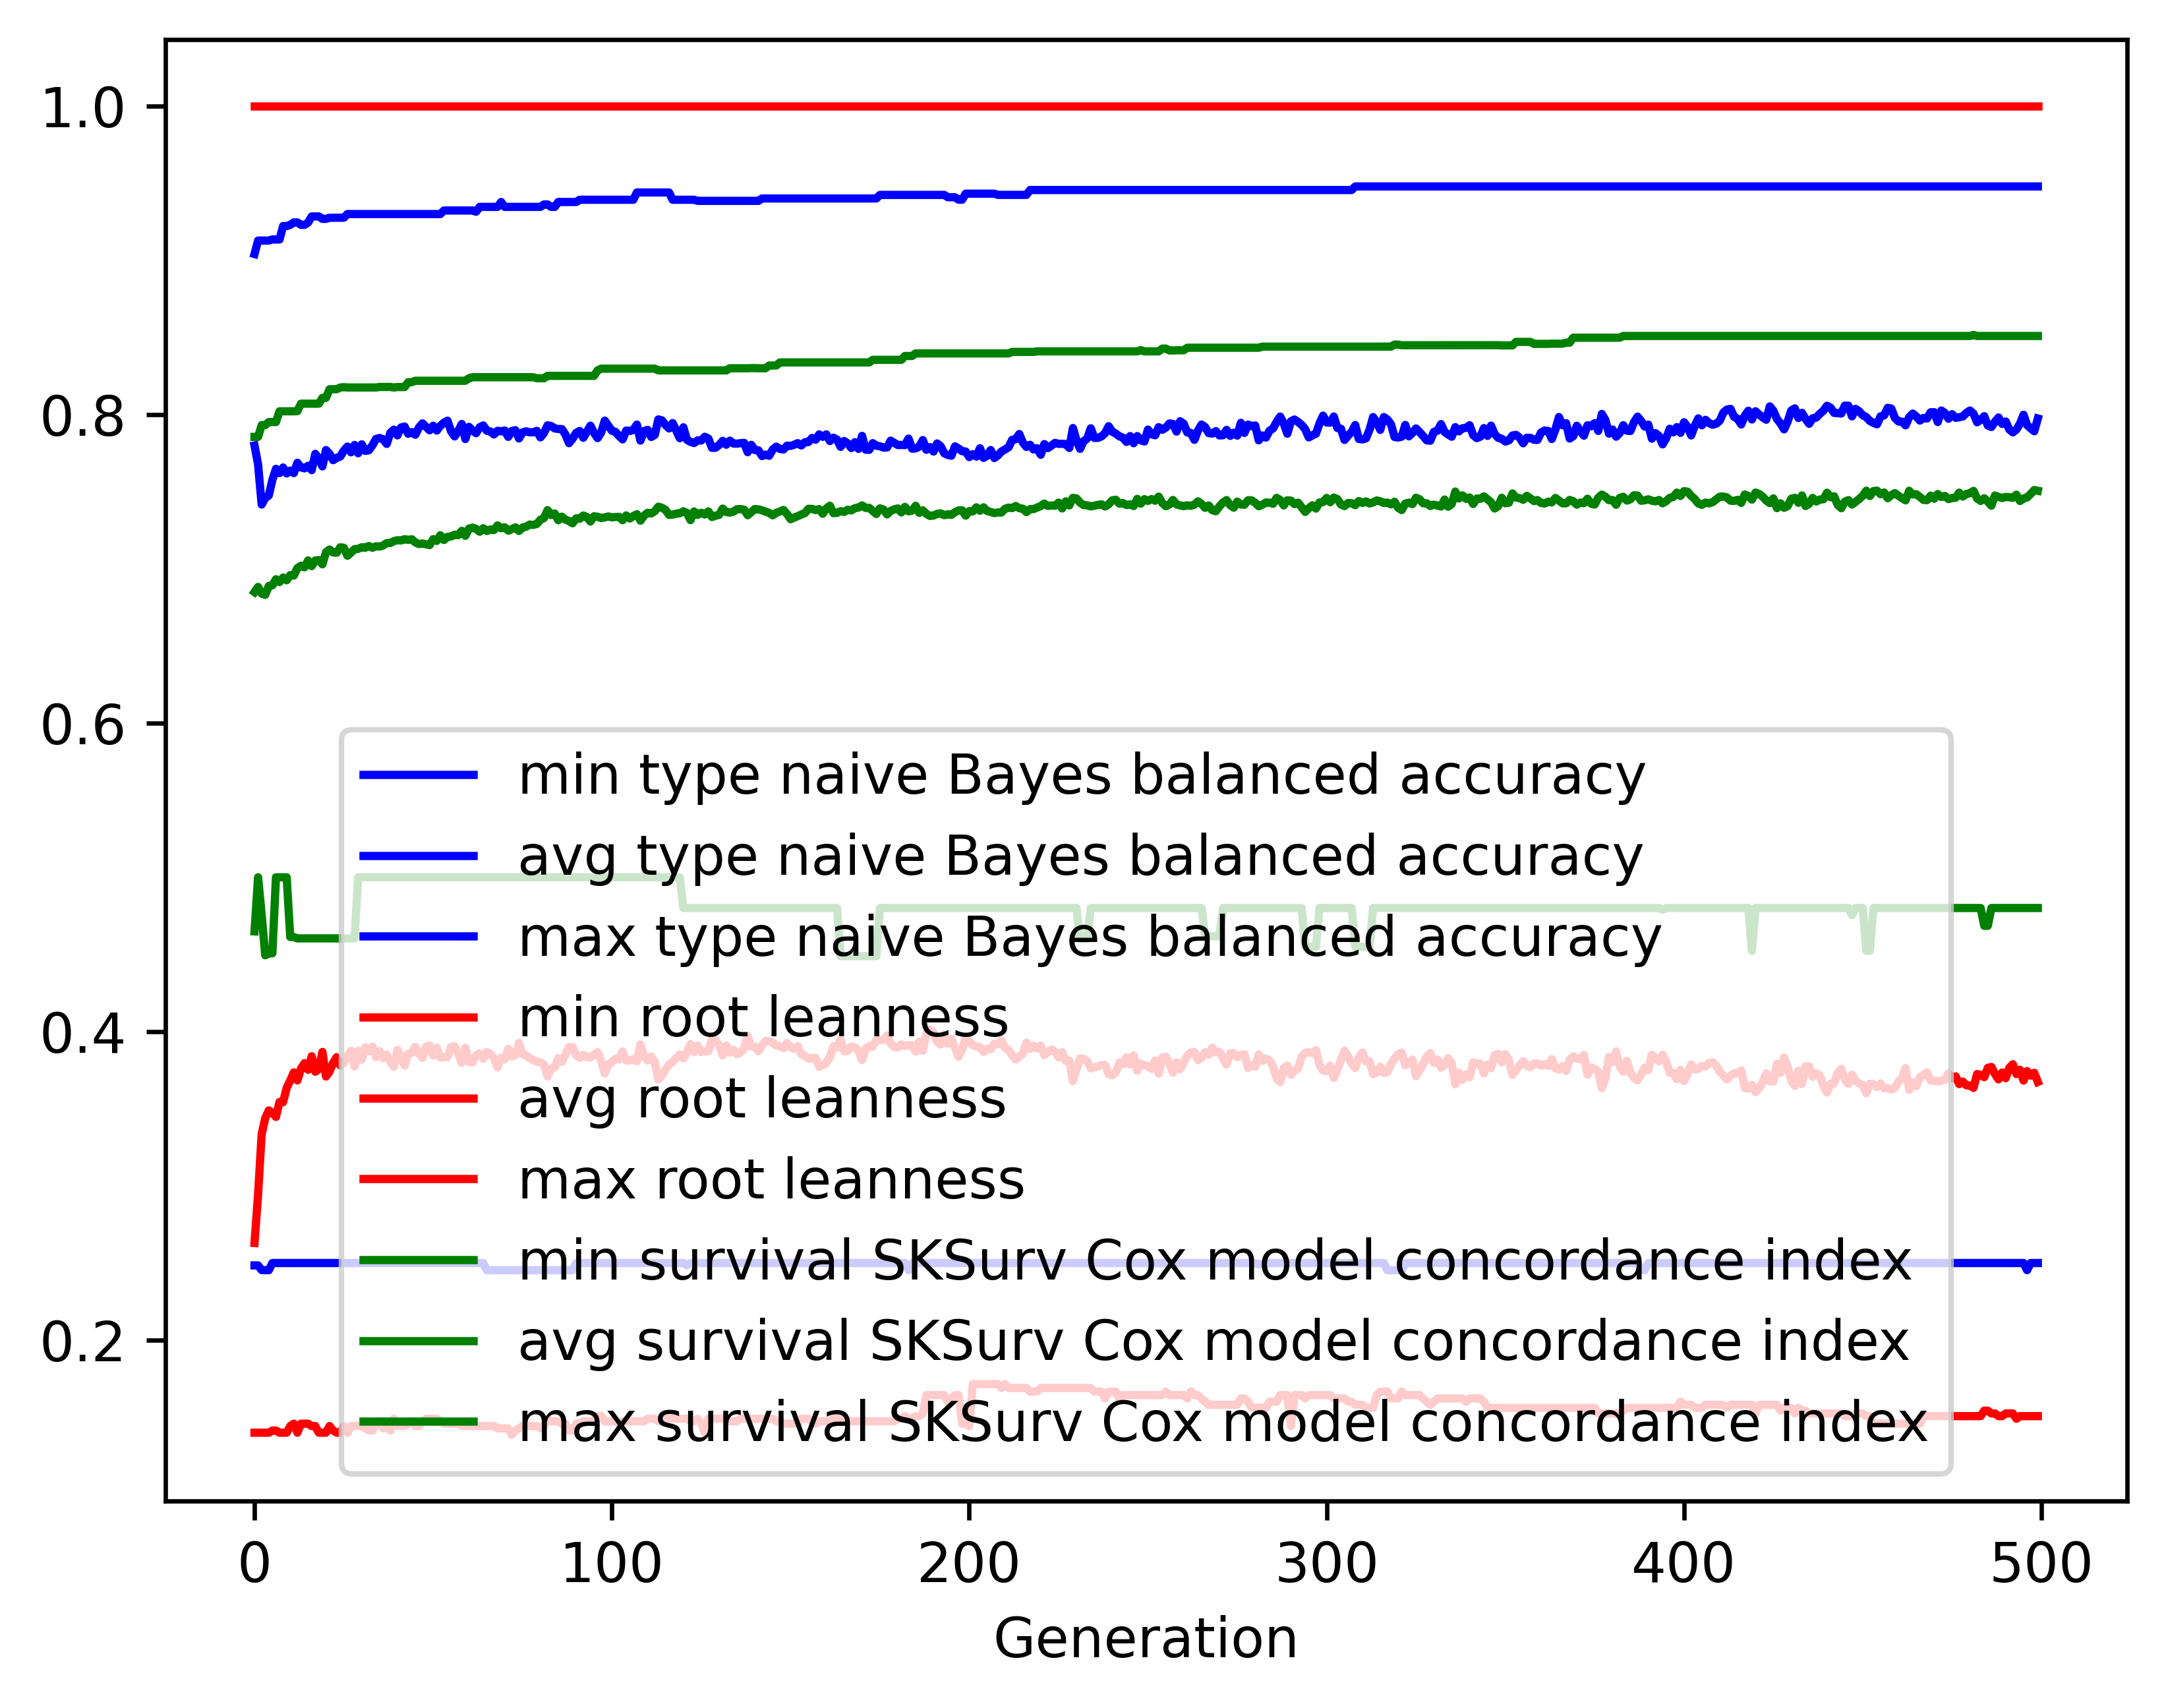

Values plotted in this chart, from the file beside it:
gen, evals, gen_feats, explored, type naive Bayes balanced accuracy_min, type naive Bayes balanced accuracy_avg, type naive Bayes balanced accuracy_max, type naive Bayes balanced accuracy_std, root leanness_min, root leanness_avg, root leanness_max, root leanness_std, survival SKSurv Cox model concordance in…, survival SKSurv Cox model concordance in…, survival SKSurv Cox model concordance in…, survival SKSurv Cox model concordance in…
0, 500, 484, 484, 0.2485, 0.7798, 0.904, 0.1377, 0.14, 0.263, 1.0, 0.1695, 0.4649, 0.6849, 0.7854, 0.05787
1, 608, 714, 722, 0.2485, 0.7676, 0.9127, 0.1244, 0.14, 0.2945, 1.0, 0.1294, 0.5, 0.6882, 0.7854, 0.05315
2, 652, 723, 914, 0.2454, 0.7416, 0.9127, 0.1438, 0.14, 0.3335, 1.0, 0.1433, 0.4758, 0.6838, 0.7931, 0.0587
3, 642, 765, 1119, 0.2454, 0.7458, 0.9127, 0.1427, 0.14, 0.3438, 1.0, 0.1525, 0.4495, 0.6831, 0.7931, 0.06477
4, 641, 796, 1322, 0.2454, 0.7475, 0.9127, 0.1312, 0.14, 0.3489, 1.0, 0.1493, 0.4507, 0.6888, 0.7951, 0.06212
5, 627, 823, 1519, 0.25, 0.7576, 0.9134, 0.1308, 0.1414, 0.3474, 1.0, 0.1504, 0.4507, 0.6892, 0.7951, 0.06072
6, 643, 845, 1718, 0.25, 0.7647, 0.9134, 0.1299, 0.1414, 0.3447, 1.0, 0.1504, 0.5, 0.6932, 0.7951, 0.06038
7, 647, 847, 1910, 0.25, 0.762, 0.9134, 0.1352, 0.14, 0.3544, 1.0, 0.154, 0.5, 0.6913, 0.802, 0.06287
8, 638, 867, 2109, 0.25, 0.7656, 0.9221, 0.1297, 0.14, 0.3543, 1.0, 0.1487, 0.5, 0.6943, 0.802, 0.06429
9, 642, 836, 2270, 0.25, 0.7617, 0.9221, 0.1303, 0.14, 0.3635, 1.0, 0.1533, 0.5, 0.6925, 0.802, 0.0656
10, 622, 828, 2427, 0.25, 0.7636, 0.9228, 0.1255, 0.1443, 0.3683, 1.0, 0.1449, 0.4613, 0.6959, 0.802, 0.06032
11, 649, 850, 2578, 0.25, 0.762, 0.9244, 0.1221, 0.1459, 0.3736, 1.0, 0.1492, 0.4613, 0.6956, 0.802, 0.06231
12, 640, 870, 2716, 0.25, 0.7687, 0.9244, 0.1206, 0.14, 0.3683, 1.0, 0.1494, 0.4604, 0.7004, 0.8021, 0.05503
13, 631, 891, 2870, 0.25, 0.7657, 0.9229, 0.119, 0.1459, 0.376, 1.0, 0.1492, 0.4604, 0.7019, 0.807, 0.05598
14, 653, 855, 2975, 0.25, 0.765, 0.9229, 0.1209, 0.1459, 0.3795, 1.0, 0.1517, 0.4604, 0.7009, 0.807, 0.05811
15, 644, 879, 3094, 0.25, 0.7667, 0.9244, 0.1216, 0.1459, 0.3753, 1.0, 0.1492, 0.4604, 0.7054, 0.807, 0.05669
16, 635, 837, 3198, 0.25, 0.7639, 0.9283, 0.1243, 0.1443, 0.384, 1.0, 0.1557, 0.4604, 0.7017, 0.807, 0.06123
17, 633, 855, 3315, 0.25, 0.7744, 0.9283, 0.119, 0.1443, 0.374, 1.0, 0.1518, 0.4604, 0.7053, 0.807, 0.05906
18, 618, 839, 3415, 0.25, 0.7715, 0.9283, 0.1191, 0.14, 0.3757, 1.0, 0.1601, 0.4604, 0.7056, 0.807, 0.06341
19, 653, 894, 3529, 0.25, 0.7663, 0.9267, 0.1229, 0.14, 0.3868, 1.0, 0.1624, 0.4604, 0.7029, 0.8107, 0.06512
20, 640, 872, 3610, 0.25, 0.7769, 0.9267, 0.113, 0.14, 0.3709, 1.0, 0.1541, 0.4604, 0.7107, 0.8107, 0.06119
21, 631, 859, 3697, 0.25, 0.7744, 0.9274, 0.116, 0.1443, 0.3741, 1.0, 0.1574, 0.4604, 0.7124, 0.8163, 0.06193
22, 638, 891, 3791, 0.25, 0.7703, 0.9274, 0.1207, 0.1414, 0.3797, 1.0, 0.163, 0.4604, 0.7105, 0.8163, 0.06315
23, 641, 857, 3870, 0.25, 0.7719, 0.9275, 0.1187, 0.14, 0.3834, 1.0, 0.1568, 0.4604, 0.7104, 0.8163, 0.06247
24, 648, 902, 3963, 0.25, 0.7727, 0.9275, 0.1225, 0.14, 0.378, 1.0, 0.1576, 0.4604, 0.7139, 0.8175, 0.0602
25, 630, 862, 4038, 0.25, 0.7765, 0.9275, 0.1175, 0.1443, 0.3798, 1.0, 0.1565, 0.4604, 0.7136, 0.8176, 0.06172
26, 641, 861, 4108, 0.25, 0.7792, 0.9299, 0.1206, 0.14, 0.3839, 1.0, 0.1556, 0.4604, 0.7084, 0.8175, 0.06138
27, 622, 882, 4191, 0.25, 0.7754, 0.9299, 0.122, 0.1443, 0.3875, 1.0, 0.1515, 0.4604, 0.7104, 0.8175, 0.05937
28, 644, 904, 4264, 0.25, 0.7802, 0.9299, 0.1199, 0.1443, 0.3774, 1.0, 0.1532, 0.4604, 0.7127, 0.8175, 0.06139
29, 628, 894, 4339, 0.25, 0.7748, 0.9299, 0.1233, 0.1443, 0.3875, 1.0, 0.152, 0.5, 0.7128, 0.8175, 0.06007
30, 624, 892, 4402, 0.25, 0.7806, 0.9299, 0.1203, 0.1443, 0.3819, 1.0, 0.1497, 0.5, 0.7139, 0.8175, 0.0593
31, 628, 890, 4455, 0.25, 0.7764, 0.9299, 0.1265, 0.1429, 0.3898, 1.0, 0.1542, 0.5, 0.7136, 0.8175, 0.05806
32, 626, 890, 4515, 0.25, 0.7768, 0.9299, 0.1204, 0.1414, 0.3872, 1.0, 0.1531, 0.5, 0.7147, 0.8175, 0.05989
33, 621, 899, 4566, 0.25, 0.78, 0.9299, 0.1198, 0.1414, 0.3903, 1.0, 0.1511, 0.5, 0.7136, 0.8175, 0.05941
34, 622, 872, 4617, 0.25, 0.7841, 0.9299, 0.1205, 0.1459, 0.3834, 1.0, 0.1545, 0.5, 0.7145, 0.8175, 0.05988
35, 627, 876, 4666, 0.25, 0.7847, 0.9299, 0.1187, 0.1474, 0.3874, 1.0, 0.1512, 0.5, 0.7143, 0.8178, 0.0592
36, 629, 842, 4716, 0.25, 0.7838, 0.9299, 0.1225, 0.1429, 0.3827, 1.0, 0.1549, 0.5, 0.715, 0.8178, 0.06101
37, 618, 903, 4759, 0.25, 0.7809, 0.9299, 0.1194, 0.1474, 0.3851, 1.0, 0.1554, 0.5, 0.7166, 0.8178, 0.06204
38, 629, 851, 4796, 0.25, 0.7881, 0.9299, 0.1156, 0.1414, 0.3805, 1.0, 0.1525, 0.5, 0.7167, 0.8178, 0.06134
39, 621, 877, 4844, 0.25, 0.7901, 0.9299, 0.1138, 0.1491, 0.3772, 1.0, 0.15, 0.5, 0.7179, 0.8175, 0.0617
40, 629, 884, 4896, 0.25, 0.7864, 0.9299, 0.113, 0.1443, 0.3881, 1.0, 0.1472, 0.5, 0.7185, 0.8177, 0.06061
41, 633, 902, 4943, 0.25, 0.7916, 0.9299, 0.1119, 0.1443, 0.3833, 1.0, 0.1501, 0.5, 0.7183, 0.8177, 0.06196
42, 625, 890, 4985, 0.25, 0.7921, 0.9299, 0.1139, 0.1443, 0.378, 1.0, 0.1523, 0.5, 0.7191, 0.8177, 0.06209
43, 611, 883, 5011, 0.25, 0.7874, 0.9299, 0.1183, 0.1459, 0.3855, 1.0, 0.1516, 0.5, 0.7187, 0.8209, 0.06158
44, 627, 912, 5039, 0.25, 0.7885, 0.9299, 0.1153, 0.1474, 0.3862, 1.0, 0.1477, 0.5, 0.7191, 0.8209, 0.06198
45, 629, 911, 5075, 0.25, 0.7868, 0.9299, 0.1167, 0.1443, 0.3901, 1.0, 0.1512, 0.5, 0.717, 0.8218, 0.06293
46, 620, 874, 5105, 0.25, 0.7915, 0.9299, 0.1173, 0.1443, 0.3858, 1.0, 0.1507, 0.5, 0.716, 0.8218, 0.06359
47, 622, 893, 5131, 0.25, 0.7942, 0.9299, 0.1162, 0.1474, 0.383, 1.0, 0.1504, 0.5, 0.7164, 0.8218, 0.06303
48, 625, 866, 5151, 0.25, 0.792, 0.9299, 0.1173, 0.1491, 0.3903, 1.0, 0.1488, 0.5, 0.7159, 0.8218, 0.06214
49, 635, 896, 5181, 0.25, 0.7897, 0.9299, 0.1185, 0.1491, 0.391, 1.0, 0.1491, 0.5, 0.7153, 0.8218, 0.06306
50, 620, 889, 5213, 0.25, 0.7927, 0.9299, 0.1177, 0.1491, 0.3845, 1.0, 0.1471, 0.5, 0.7192, 0.8218, 0.06123
51, 619, 888, 5245, 0.25, 0.7895, 0.9299, 0.1206, 0.1491, 0.3895, 1.0, 0.1474, 0.5, 0.718, 0.8218, 0.06017
52, 617, 908, 5273, 0.25, 0.7926, 0.9299, 0.1183, 0.1474, 0.3832, 1.0, 0.1477, 0.5, 0.7217, 0.8218, 0.05879
53, 627, 898, 5299, 0.25, 0.7947, 0.9322, 0.1174, 0.1459, 0.3835, 1.0, 0.1453, 0.5, 0.7186, 0.8218, 0.06075
54, 613, 871, 5322, 0.25, 0.7959, 0.9322, 0.1175, 0.1459, 0.3835, 1.0, 0.1482, 0.5, 0.7207, 0.8218, 0.06126
55, 631, 866, 5341, 0.25, 0.7891, 0.9322, 0.1188, 0.1459, 0.3901, 1.0, 0.1461, 0.5, 0.7209, 0.8218, 0.06112
56, 615, 891, 5368, 0.25, 0.7857, 0.9322, 0.1232, 0.1459, 0.3904, 1.0, 0.1489, 0.5, 0.7221, 0.8218, 0.06151
57, 617, 874, 5389, 0.25, 0.7893, 0.9322, 0.1235, 0.1459, 0.3858, 1.0, 0.1527, 0.5, 0.7217, 0.8218, 0.06166
58, 608, 858, 5400, 0.25, 0.7938, 0.9322, 0.1183, 0.1443, 0.3798, 1.0, 0.1489, 0.5, 0.7246, 0.8218, 0.06102
59, 625, 877, 5414, 0.25, 0.784, 0.9322, 0.1296, 0.1443, 0.3896, 1.0, 0.1543, 0.5, 0.7213, 0.8218, 0.06392
... 440 more rows
